Run: headless pygame with SDL's dummy video driver; simulated clock (each Clock.tick advances the game by its frame time, no real sleeping); random seed 0; keys injected as events and as key.get_pressed() state; no mouse input.
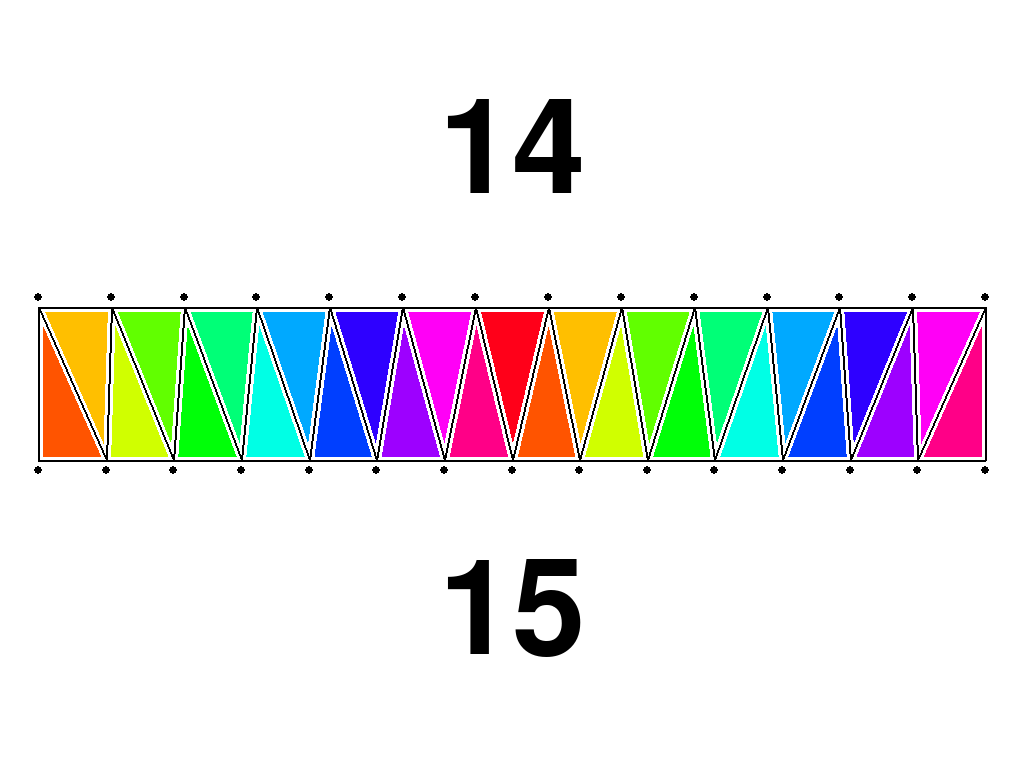
Frame 1 of 4 · flips 1–60 · no input
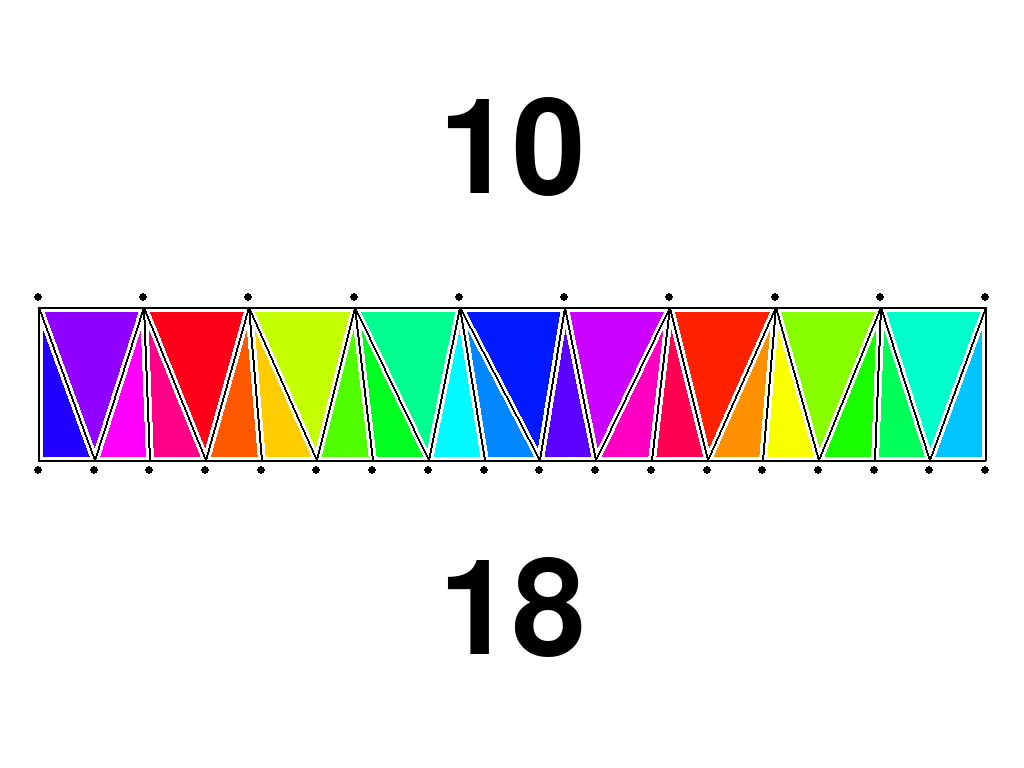
Frame 2 of 4 · flips 61–180 · tapped SPACE, RETURN · held RIGHT (→), D
Frame 3 of 4 · flips 181–300 · held DOWN (↓), S · screen unchanged from frame 2, image omitted
Frame 4 of 4 · flips 301–420 · held LEFT (←), A, UP (↑), W · screen unchanged from frame 3, image omitted

The pygame program that drew these frames:


import pygame
import time
import math
import sys
import random
from enum import IntEnum


class Mode(IntEnum):
    LACES = 0
    STRIP = 1
    BOTH = 2


class Demo:
    def __init__(self):
        pygame.init()

        self.screen = pygame.display.set_mode(flags = pygame.FULLSCREEN | pygame.NOFRAME, vsync=True)
        pygame.display.set_caption("every triangle is a love triangle when you love triangles")

        self.w = self.screen.get_width()
        self.h = self.screen.get_height()

        self.font = pygame.font.SysFont(None, self.h // 4)

        self.y_margin = self.h * .4
        self.x_margin = self.h * .05
        self.x_span = self.w - (self.x_margin * 2)

        self.bg = (255, 255, 255) #(192, 192, 192)
        self.fg = (64, 64, 64)
        self.pt_color = (0, 0, 0)
        self.mode = Mode.STRIP

        self.radius = 1
        self.line_w = 1
        self.a_list = []
        self.b_list = []
        self.all_points = []
        self.dialation = []
        self.last_pick = (-1, -1)
        self.shape_colors = []

    def saturated_bg(self, hue):
        color = pygame.Color(*self.bg)
        sat = 100 #color.hsva[1] + 20
        val = color.hsva[2]
        color.hsva = (hue, sat, val, 100)
        return color

    def regen(self, size_a = None, size_b = None):
        def line_points(size, y):
            t_values = []
            if size > 1:
                scale = 1 / (size - 1)
                t_values = [n * scale for n in range(size)]
            elif size == 1:
                t_values = [0.5]

            return [(t * self.x_span + self.x_margin, y) for t in t_values]

        self.a_line = line_points(size_a, self.y_margin)
        self.b_line = line_points(size_b, self.h - self.y_margin)
        self.all_points = self.a_line + self.b_line

        self.radius = math.ceil(min(
            min(self.x_margin, self.y_margin) / 4,
            self.x_span / (max(len(self.a_line), len(self.b_line)) * 2)))
        self.line_w = max(1, round(self.radius * .5))

        a_indices = list(range(size_a))
        b_indices = list(range(size_b))

        dialated_size = len(self.a_line) * len(self.b_line)
        def dialate(point_list):
            stride = dialated_size // len(point_list)
            return [i // stride for i in range(dialated_size)]

        last = None
        pivot = dialated_size // 2
        self.dialation = []

        for index, pair in enumerate(zip(
            dialate(a_indices),
            dialate(b_indices))):

            if last is None:
                last = pair
                self.dialation.append(pair)
                continue

            if last != pair:
                a_eq = last[0] == pair[0]
                b_eq = last[1] == pair[1]

                if a_eq != b_eq:
                    # tri case
                    pass

                else:
                    # quad case
                    assert(not a_eq)
                    assert(not b_eq)

                    if index < pivot:# and len(self.a_line) < len(self.b_line):
                        self.dialation.append((pair[0], last[1]))
                    else:
                        self.dialation.append((last[0], pair[1]))

                last = pair
                self.dialation.append(pair)

        hue = random.randint(0, 360)
        step = 360 / len(self.dialation) * 2

        self.shape_colors = []
        for i in range(len(self.dialation)):
            self.shape_colors.append(self.saturated_bg(int(hue)))
            hue += step
            while hue > 360:
                hue -= 360

    def randomize(self):
        while True:
            a = random.randint(2, 20)
            b = random.randint(2, 20)
            maybe = (a, b)
            if maybe != self.last_pick:
                self.last_pick = maybe
                break
        self.regen(*self.last_pick)

    def draw(self):
        self.screen.fill(self.bg)

        if self.mode == Mode.STRIP or self.mode == Mode.BOTH:
            for i in range(len(self.dialation) - 1):
                a, b = self.dialation[i]
                c, d = self.dialation[i + 1]
                points = (
                    self.a_line[a],
                    self.b_line[b],
                    self.b_line[d],
                    self.a_line[c])
                pygame.draw.polygon(self.screen, self.shape_colors[i], points)

        if self.mode == Mode.STRIP:
            surface = self.font.render(str(len(self.a_line)), True, (0, 0, 0))
            x = (self.w - surface.get_width()) * .5
            y = (self.y_margin - surface.get_height()) * .5
            self.screen.blit(surface, (x, y))

            surface = self.font.render(str(len(self.b_line)), True, (0, 0, 0))
            x = (self.w - surface.get_width()) * .5
            y = self.h - (self.y_margin + surface.get_height()) * .5
            self.screen.blit(surface, (x, y))

            for x, y in self.a_line:
                pygame.draw.circle(self.screen, (0, 0, 0), (x, y - self.radius), 4)

            for x, y in self.b_line:
                pygame.draw.circle(self.screen, (0, 0, 0), (x, y + self.radius), 4)

            for line in [self.a_line, self.b_line]:
                if len(line) > 1:
                    pygame.draw.line(self.screen, self.bg, line[0], line[-1], 8)
            for lhs, rhs in self.dialation:
                a_pt = self.a_line[lhs]
                b_pt = self.b_line[rhs]
                pygame.draw.line(self.screen, self.bg, a_pt, b_pt, 8)

            for line in [self.a_line, self.b_line]:
                if len(line) > 1:
                    pygame.draw.line(self.screen, (0, 0, 0), line[0], line[-1], 2)
            for lhs, rhs in self.dialation:
                a_pt = self.a_line[lhs]
                b_pt = self.b_line[rhs]
                pygame.draw.line(self.screen, (0, 0, 0), a_pt, b_pt, 2)


        if self.mode == Mode.LACES or self.mode == Mode.BOTH:
            for pt in self.all_points:
                pygame.draw.circle(self.screen, self.pt_color, pt, self.radius)

            for lhs, rhs in self.dialation:
                a_pt = self.a_line[lhs]
                b_pt = self.b_line[rhs]
                pygame.draw.line(self.screen, self.fg, a_pt, b_pt, self.line_w)

        pygame.display.flip()
        time.sleep(1/60)

    def main(self, shuffle_mode=False):
        start_t = time.time()

        last_shuffle = -1

        try:
            while True:
                for event in pygame.event.get():
                    if event.type == pygame.QUIT or (event.type == pygame.KEYDOWN and event.key == pygame.K_ESCAPE):
                        raise KeyboardInterrupt
                    elif event.type == pygame.KEYDOWN and event.key == pygame.K_RETURN:
                        self.randomize()

                elapsed = int(time.time() - start_t)
                if shuffle_mode and elapsed != last_shuffle and elapsed % 3 == 0:
                    last_shuffle = elapsed
                    self.randomize()

                self.draw()
        except KeyboardInterrupt:
            return


if __name__ == "__main__":
    fnord = Demo()

    maybe_points = sys.argv[1:]
    if len(maybe_points) == 2:
        a, b = map(int, maybe_points)
        fnord.regen(a, b)
        fnord.main(False)
    else:
        fnord.main(True)
